Run: headless pygame with SDL's dummy video driver; simulated clock (each Clock.tick advances the game by its frame time, no real sleeping); random seed 0; keys injected as events and as key.get_pressed() state; no mouse input.
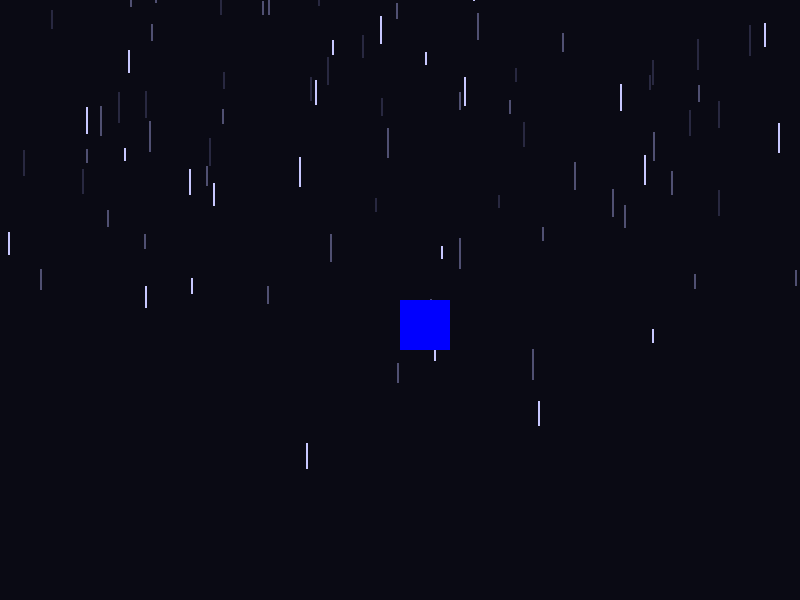
Frame 1 of 4 · flips 1–60 · no input
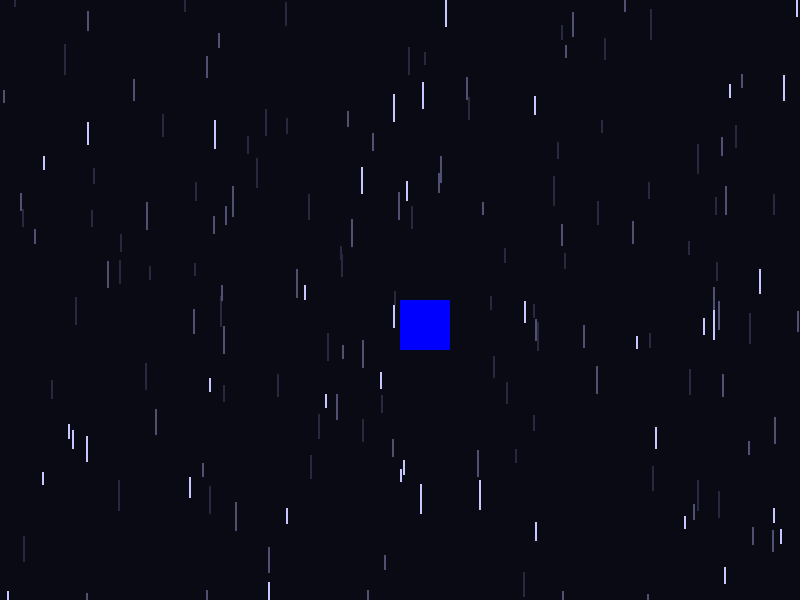
Frame 2 of 4 · flips 61–180 · tapped SPACE, RETURN · held RIGHT (→), D
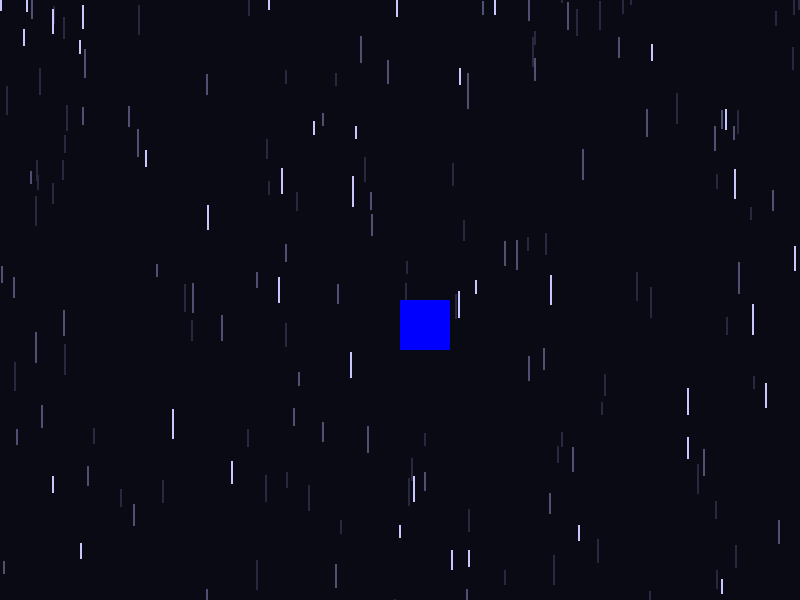
Frame 3 of 4 · flips 181–300 · held DOWN (↓), S
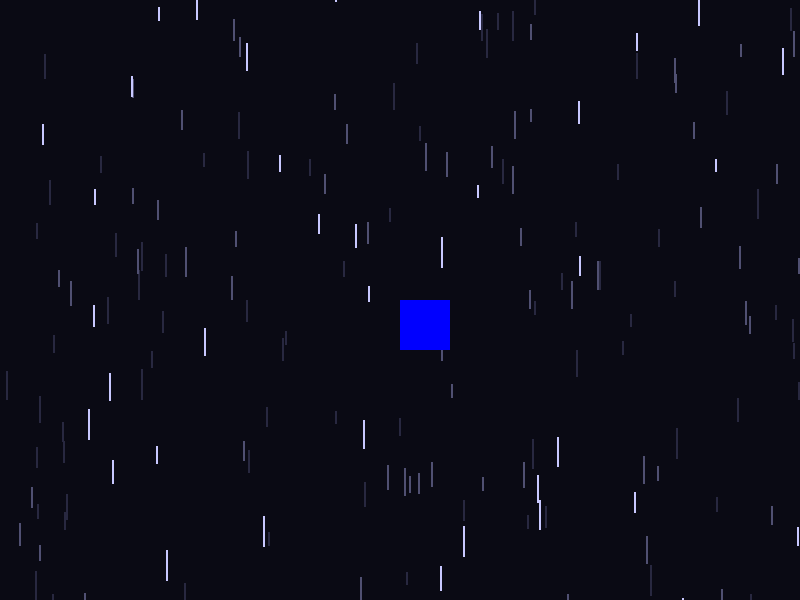
Frame 4 of 4 · flips 301–420 · held LEFT (←), A, UP (↑), W

The pygame program that drew these frames:

import pygame
import random
import math

pygame.init()

WIDTH, HEIGHT = 800, 600
screen = pygame.display.set_mode((WIDTH, HEIGHT))
pygame.display.set_caption("Umbrella Rain")

center_x = WIDTH // 2
center_y = HEIGHT // 2
player_x = center_x
player_y = center_y

# --- RAIN CONFIG ---
RAIN_LAYERS = [
    # (count, speed, color RGBA)
    {"count": 80, "speed": 3, "color": (120, 120, 180, 70)},   # back, faint
    {"count": 60, "speed": 5, "color": (160, 160, 220, 120)},  # mid
    {"count": 40, "speed": 7, "color": (200, 200, 255, 255)},  # front, solid
]

# Separate surface so we can use per-pixel alpha for rain
rain_surface = pygame.Surface((WIDTH, HEIGHT), pygame.SRCALPHA)


class Raindrop:
    def __init__(self, layer_cfg):
        self.layer_cfg = layer_cfg
        self.reset(random_y=True)

    def reset(self, random_y=False):
        self.x = random.randint(0, WIDTH)
        if random_y:
            self.y = random.randint(-HEIGHT, 0)
        else:
            self.y = random.randint(-40, -10)

        self.length = random.randint(12, 30)
        base_speed = self.layer_cfg["speed"]
        self.speed = base_speed * random.uniform(0.7, 1.3)
        self.color = self.layer_cfg["color"]

    def update(self):
        self.y += self.speed
        if self.y - self.length > HEIGHT:
            self.reset(random_y=False)

    def draw(self, surface):
        # Undertale-ish: thin vertical streaks
        pygame.draw.line(
            surface,
            self.color,
            (self.x, self.y),
            (self.x, self.y + self.length),
            2
        )


# Create rain layers
rain_layers = []
for layer_cfg in RAIN_LAYERS:
    drops = [Raindrop(layer_cfg) for _ in range(layer_cfg["count"])]
    rain_layers.append(drops)

clock = pygame.time.Clock()
running = True
while running:
    dt = clock.tick(60) / 1000.0  # not used yet, but handy later

    # --- EVENTS ---
    for event in pygame.event.get():
        if event.type == pygame.QUIT:
            running = False

    # --- INPUT (HELD KEYS) ---
    keys = pygame.key.get_pressed()
    if keys[pygame.K_c]:
        player_x -= 5
    if keys[pygame.K_x]:
        player_x += 5

    # Optional: keep player on screen
    if player_x < 0:
        player_x = 0
    if player_x > WIDTH - 50:
        player_x = WIDTH - 50

    # --- UPDATE RAIN ---
    for layer in rain_layers:
        for drop in layer:
            drop.update()

    # --- DRAW ---
    screen.fill((10, 10, 20))  # dark night sky

    # Clear rain surface (transparent)
    rain_surface.fill((0, 0, 0, 0))

    # Draw all rain onto rain_surface
    for layer in rain_layers:
        for drop in layer:
            drop.draw(rain_surface)

    # Blit rain onto main screen
    screen.blit(rain_surface, (0, 0))

    # Draw player square on top
    pygame.draw.rect(screen, (0, 0, 255), (player_x, player_y, 50, 50))

    pygame.display.flip()

pygame.quit()
